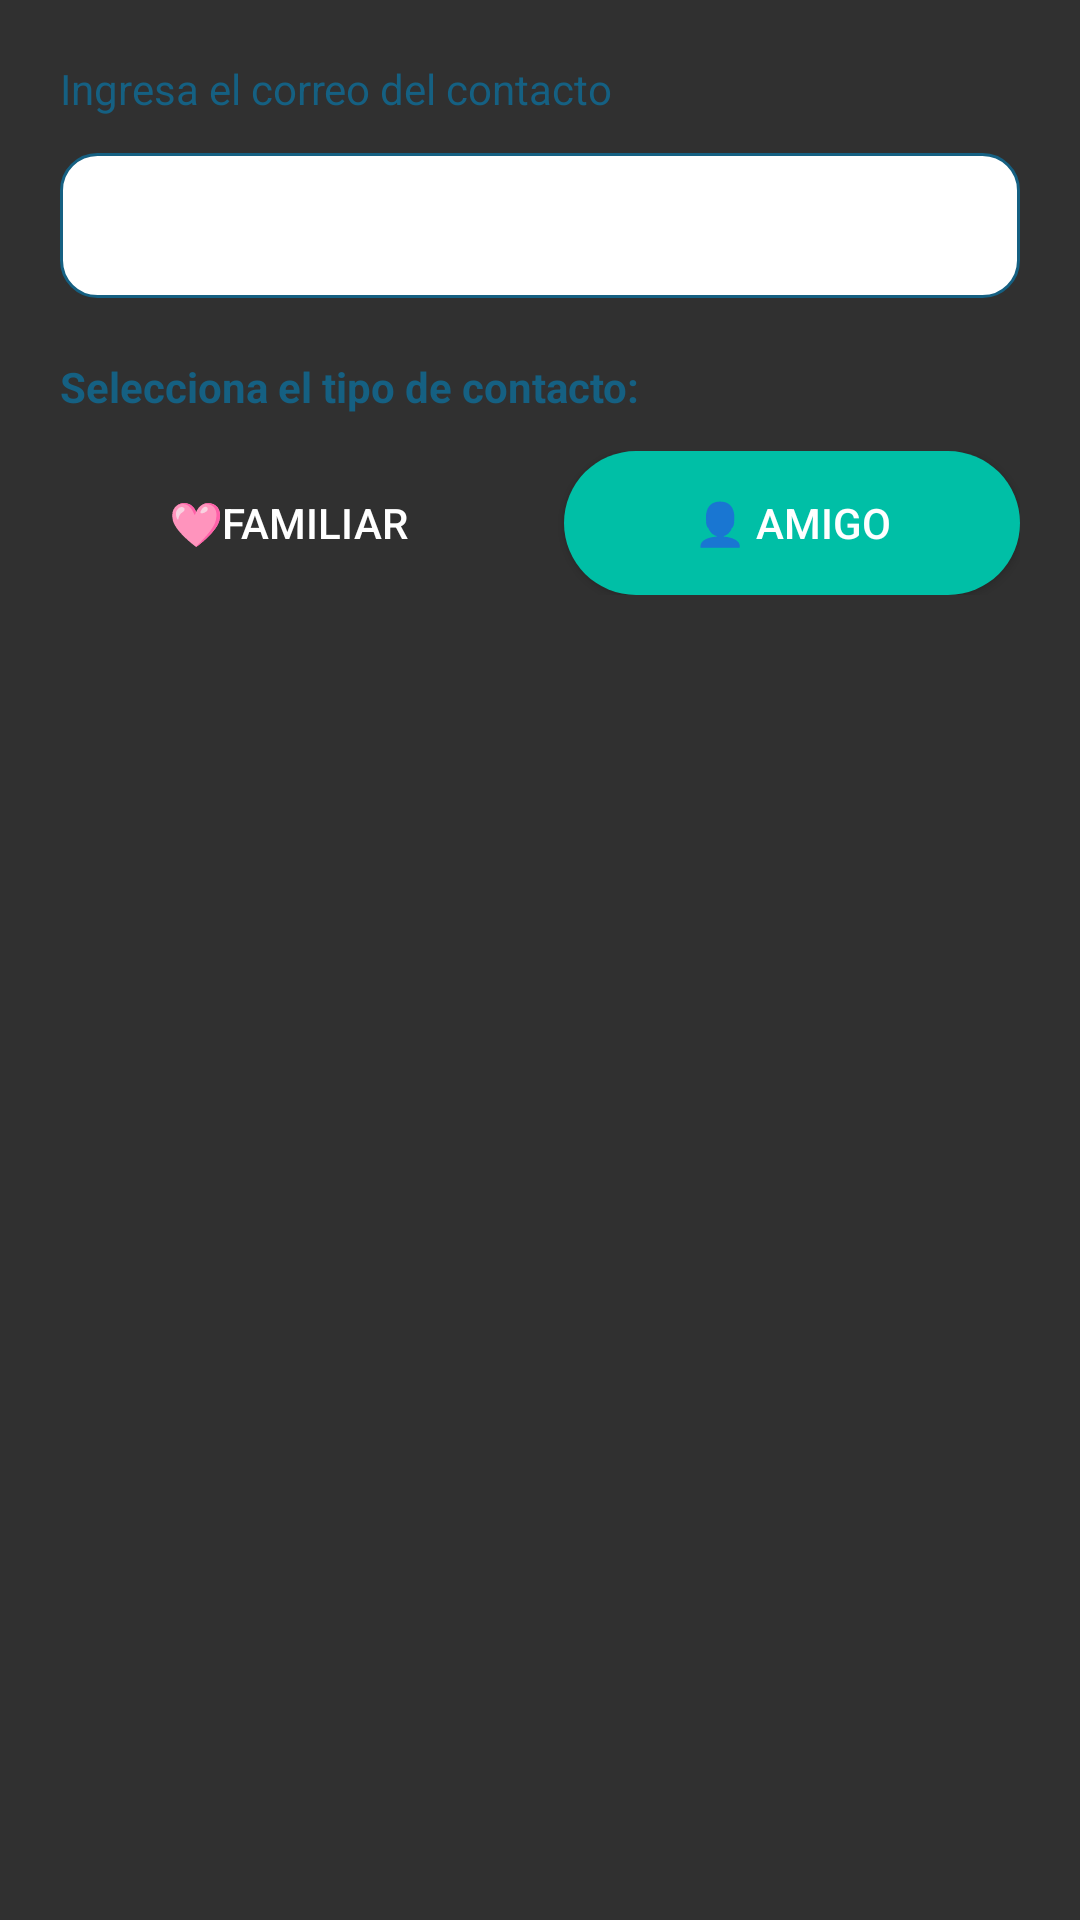

Layout XML and referenced resources for this Android screen:
<!-- AndroidManifest.xml: application theme Theme.AppCompat.NoActionBar -->
<!-- res/layout/dialog_add_contact.xml -->
<?xml version="1.0" encoding="utf-8"?>
<LinearLayout
    xmlns:android="http://schemas.android.com/apk/res/android"
    android:layout_width="match_parent"
    android:layout_height="wrap_content"
    android:orientation="vertical"
    android:padding="20dp">

    <TextView
        android:layout_width="match_parent"
        android:layout_height="wrap_content"
        android:text="Ingresa el correo del contacto"
        android:textColor="#156082"
        android:textSize="14sp"
        android:layout_marginBottom="12dp" />

    <EditText
        android:id="@+id/etContactEmail"
        android:layout_width="match_parent"
        android:layout_height="wrap_content"
        android:hint="correo@ejemplo.com"
        android:inputType="textEmailAddress"
        android:textColor="@color/black"
        android:padding="12dp"
        android:background="@drawable/edittext_background"
        android:layout_marginBottom="20dp" />

    <TextView
        android:layout_width="match_parent"
        android:layout_height="wrap_content"
        android:text="Selecciona el tipo de contacto:"
        android:textColor="#156082"
        android:textSize="14sp"
        android:textStyle="bold"
        android:layout_marginBottom="12dp" />

    <LinearLayout
        android:layout_width="match_parent"
        android:layout_height="wrap_content"
        android:orientation="horizontal"
        android:gravity="center">

        <Button
            android:id="@+id/btnAddAsFamily"
            android:layout_width="0dp"
            android:layout_height="wrap_content"
            android:layout_weight="1"
            android:layout_marginEnd="8dp"
            android:text="🩷Familiar"
            android:textColor="#FFFFFF"
            android:background="@drawable/button_rounded_primary"
            android:padding="12dp" />

        <Button
            android:id="@+id/btnAddAsFriend"
            android:layout_width="0dp"
            android:layout_height="wrap_content"
            android:layout_weight="1"
            android:layout_marginStart="8dp"
            android:text="👤 Amigo"
            android:textColor="#FFFFFF"
            android:background="@drawable/button_rounded_secondary"
            android:padding="12dp" />

    </LinearLayout>

</LinearLayout>
<!-- resources referenced by this layout -->
<resources>
  <!-- drawable button_rounded_secondary (drawable) -->
  <?xml version="1.0" encoding="utf-8"?>
  <shape xmlns:android="http://schemas.android.com/apk/res/android">
      <solid android:color="#00BFA6" />
      <corners android:radius="30dp" />
  </shape>
  <!-- drawable edittext_background (drawable) -->
  <?xml version="1.0" encoding="utf-8"?>
  <shape xmlns:android="http://schemas.android.com/apk/res/android">
      <solid android:color="#FFFFFF" />
      <corners android:radius="12dp" />
      <stroke
          android:width="1dp"
          android:color="#156082" />
  </shape>
  <!-- not gathered from this repository: default colours our renderer supplied (Android Studio template values) -->
  <color name="black">#FF000000</color>
</resources>
